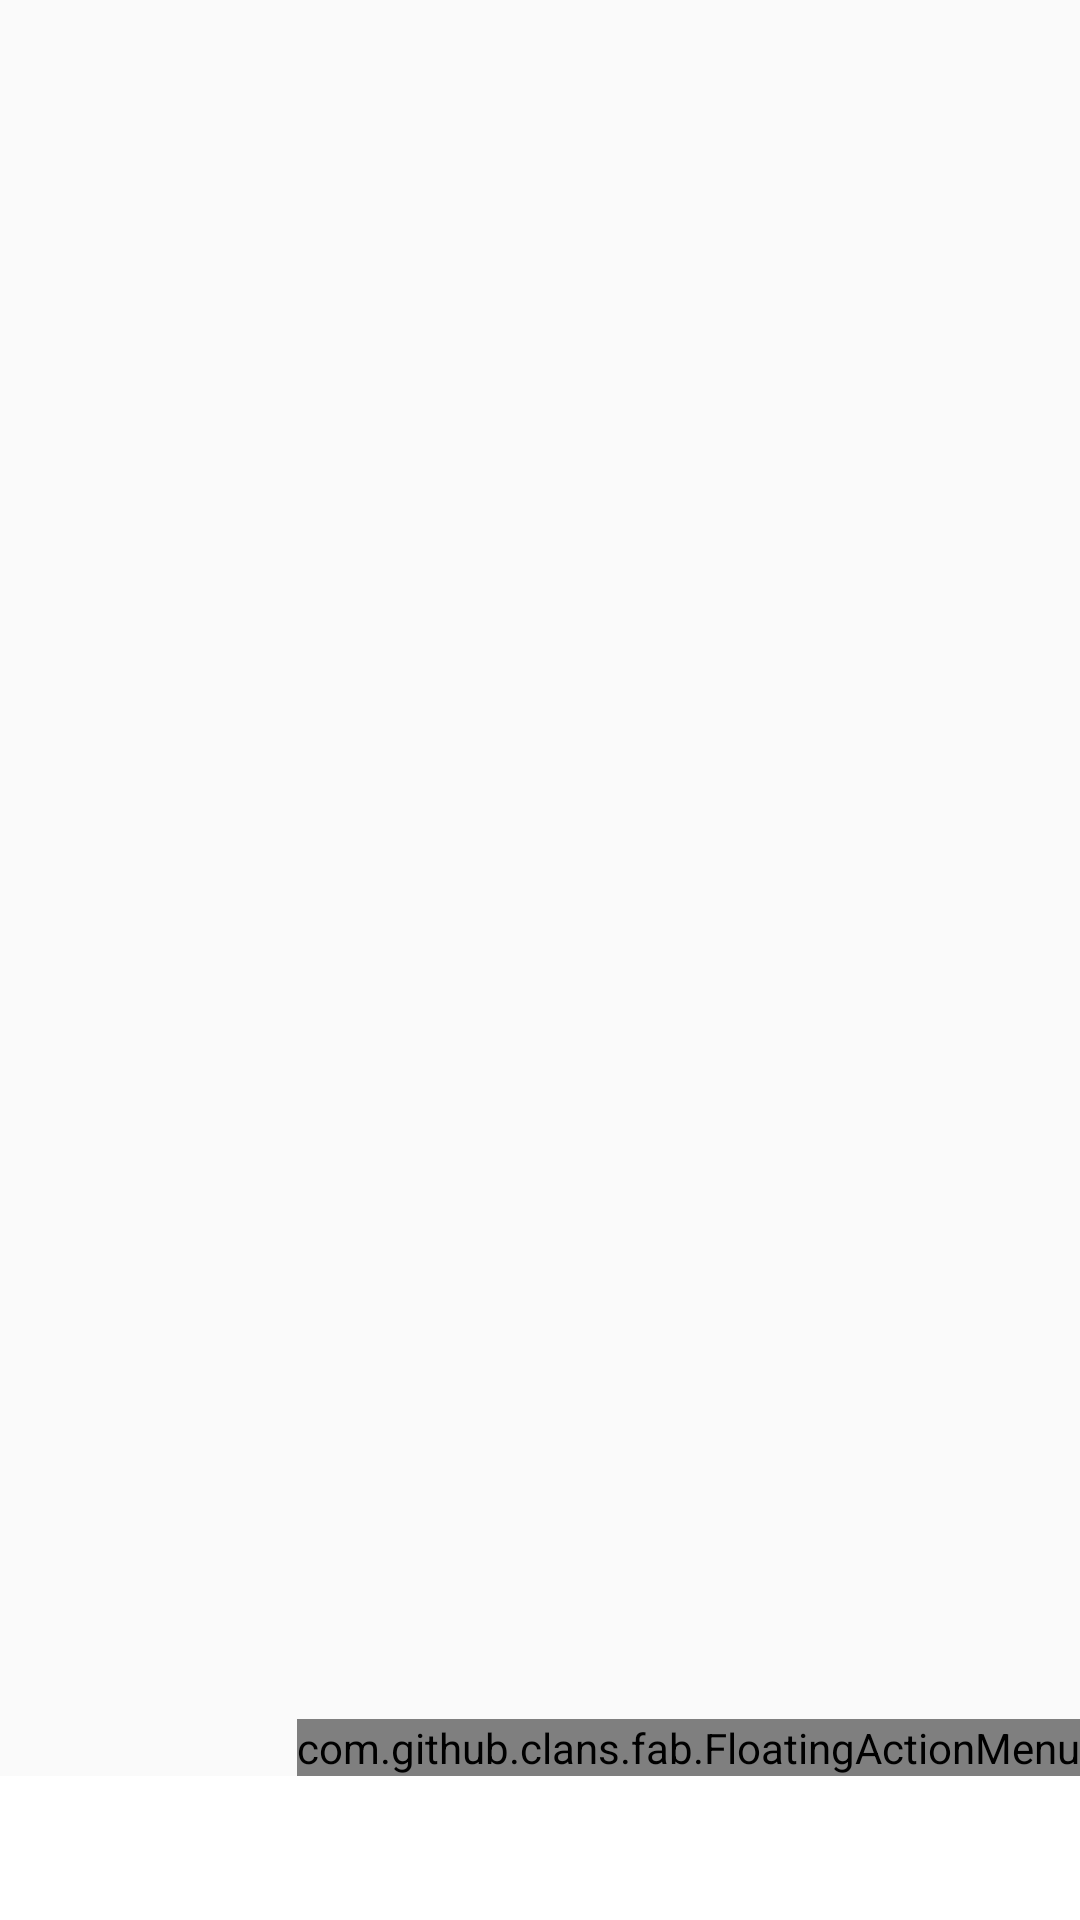

Write the Android layout XML for this screen, with the resource values it uses.
<!-- AndroidManifest.xml: application theme AppTheme -->
<!-- res/layout/fragment_2.xml -->
<?xml version="1.0" encoding="utf-8"?>
<LinearLayout xmlns:android="http://schemas.android.com/apk/res/android"
    xmlns:tools="http://schemas.android.com/tools"
    android:layout_width="match_parent"
    android:layout_height="match_parent"
    xmlns:fab="http://schemas.android.com/apk/res-auto"
    android:orientation="vertical"
    tools:context=".Fragment_2">


    <FrameLayout
        android:layout_width="match_parent"
        android:layout_height="0dp"
        android:layout_weight="1">

        <ProgressBar
            android:id="@+id/progressBar2"
            android:layout_width="wrap_content"
            android:layout_height="wrap_content"
            android:layout_gravity="center" />

        <android.support.v7.widget.RecyclerView
            android:id="@+id/recyclerViewRestore"
            android:layout_width="match_parent"
            android:layout_height="match_parent" />

        <com.github.clans.fab.FloatingActionMenu
            android:id="@+id/floatingMenu"
            android:layout_width="wrap_content"
            android:layout_height="wrap_content"
            android:layout_gravity="bottom|end">

            <com.github.clans.fab.FloatingActionButton
                android:id="@+id/fab_button_move"
                android:layout_width="wrap_content"
                android:layout_height="wrap_content"
                android:src="@drawable/ic_sync_black_24dp"
                fab:fab_size="mini"
                fab:fab_label="Move Apps to External SD card" />

            <com.github.clans.fab.FloatingActionButton
                android:id="@+id/fab_button_scan"
                android:layout_width="wrap_content"
                android:layout_height="wrap_content"
                android:src="@drawable/ic_sync_black_24dp"
                fab:fab_size="mini"
                fab:fab_label="Scan Apks" />

        </com.github.clans.fab.FloatingActionMenu>
    </FrameLayout>


    <LinearLayout
        android:layout_width="match_parent"
        android:layout_height="wrap_content"
        android:orientation="horizontal"
        android:layout_gravity="bottom"
        android:background="@color/white">


        <Button

            android:layout_width="wrap_content"
            android:layout_height="wrap_content"
            android:layout_weight="1"
            android:layout_marginStart="1dp"
            android:layout_marginEnd="1dp"
            android:layout_gravity="center_horizontal"
            android:text="@string/restore_button"
            android:visibility="invisible"
            android:background="?attr/button_color"
            android:textColor="@android:color/white" />

    </LinearLayout>

</LinearLayout>
<!-- resources referenced by this layout -->
<resources>
  <color name="white">#ffff</color>
  <string name="restore_button">RESTORE</string>
  <style name="AppTheme" parent="Theme.AppCompat.Light.DarkActionBar">
          
          <item name="colorPrimary">@color/colorPrimary</item>
          <item name="colorPrimaryDark">@color/colorPrimary</item>
          <item name="colorAccent">@color/colorAccent</item>
          <item name="background_color">@color/white</item>
          <item name="text_color">@color/black</item>
          <item name="text_status_color">@color/colorAccent</item>
          <item name="button_color">@color/colorPrimary</item>
          <item name="button_text_color">@color/white</item>
          <item name="checkbox_tintcolor">@color/black_light</item>
          <item name="android:actionBarStyle">@style/AppTheme.DarkActionBar</item>
          <item name="windowActionBar">false</item>
          <item name="windowNoTitle">true</item>
      </style>
  <color name="colorPrimary">#3f51b5</color>
  <color name="colorAccent">#ffca28</color>
  <color name="black">#212121</color>
  <color name="black_light">#424242</color>
  <style name="AppTheme.DarkActionBar">
          <item name="colorControlNormal">@color/white</item>
          <item name="colorPrimary">@color/colorPrimary</item>
  
      </style>
</resources>
